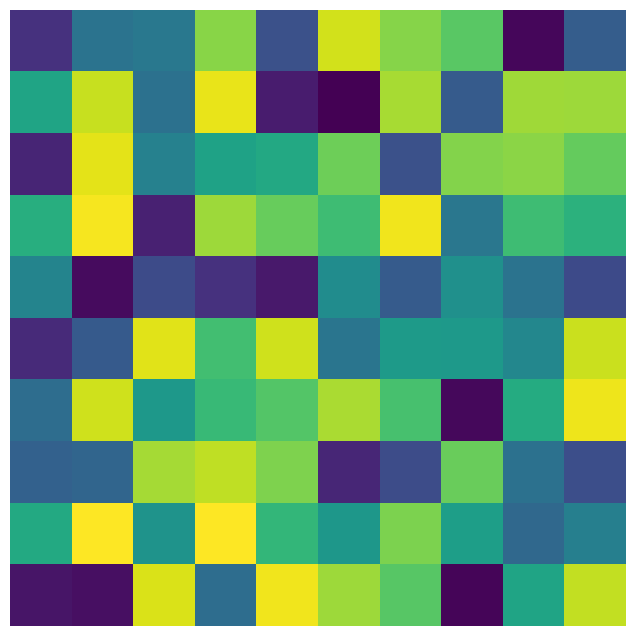

Write Python code to recreate this figure. (Note: this script raises an exception after producing the figure.)
import numpy as np
import matplotlib.pyplot as plt
import os

def visualize_sorted_kernel(kernel_matrix,args , labels, version, modality, normalize_kernel_fn):
    """
    Chuẩn hóa, sắp xếp và trực quan hóa ma trận kernel theo nhãn.

    Args:
        kernel_matrix (np.ndarray): Ma trận kernel đầu vào (n x n).
        labels (np.ndarray): Mảng nhãn tương ứng với từng dòng của kernel.
        version (str): Thư mục phiên bản để lưu hình ảnh.
        modality (str): Tên modality để đặt tên file ảnh.
        normalize_kernel_fn (callable): Hàm chuẩn hóa kernel, nhận đầu vào là np.ndarray.
    """
    # Bước 1: Chuẩn hóa
    normalized_kernel = normalize_kernel_fn(kernel_matrix)

    # Bước 2: Sắp xếp theo nhãn
    sorted_indices = np.argsort(labels)
    sorted_kernel = normalized_kernel[sorted_indices, :][:, sorted_indices]

    # Bước 3: Vẽ và lưu hình ảnh
    plt.figure(figsize=(10, 8))
    plt.imshow(sorted_kernel, cmap='viridis', interpolation='nearest')
    # plt.colorbar()
    plt.axis('off')
    plt.show()
    os.makedirs(f'../../figures/{args.dataset}/{version}', exist_ok=True)
    plt.savefig(f'../../figures/{args.dataset}/{version}/{modality}.png')
    plt.close()

def normalize_kernel(K):
    # Cách 1: Chuẩn hoá về [0,1]
    K_min = np.min(K)
    K_max = np.max(K)
    return (K - K_min) / (K_max - K_min + 1e-8)

if __name__ == "__main__":
    # Example usage
    kernel_matrix = np.random.rand(10, 10)
    labels = np.random.randint(0, 2, size=10)
    args = type('', (), {})()  # Create a simple object to hold attributes
    args.dataset = 'example_dataset'
    version = 'v1'
    modality = 'example_modality'
    
    visualize_sorted_kernel(kernel_matrix, args, labels, version, modality, normalize_kernel)